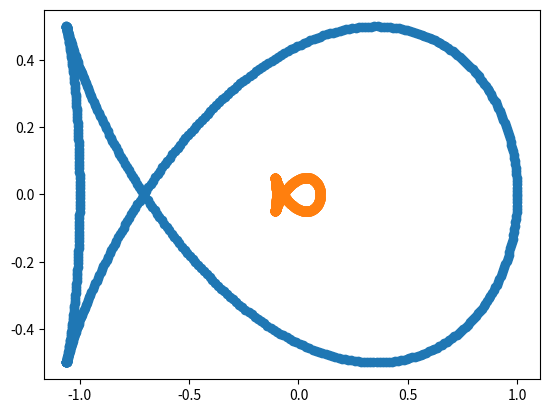

This chart was generated by the following Python code:
import numpy as np
from matplotlib import pyplot as plt


def xy(a, theta):
    x = a * np.cos(theta) - (a * np.sin(theta)**2) / np.sqrt(2)
    y = a * np.sin(theta) * np.cos(theta)
    vector = [x, y]
    return vector


theta = np.arange(0, 2 * np.pi, 0.01)
path = np.zeros([len(theta), 2])
line_spacing = 0.2
a = 1
for i, t in enumerate(theta):
    path[i][:] = xy(a, t)
    print(a, xy(a, t))

bf = np.linspace(0.1, 1, 1)
plt.scatter(path[:, 0], path[:, 1])

for b in bf:
    plt.scatter((b * path[:, 0]), (b * path[:, 1]))
plt.show()
